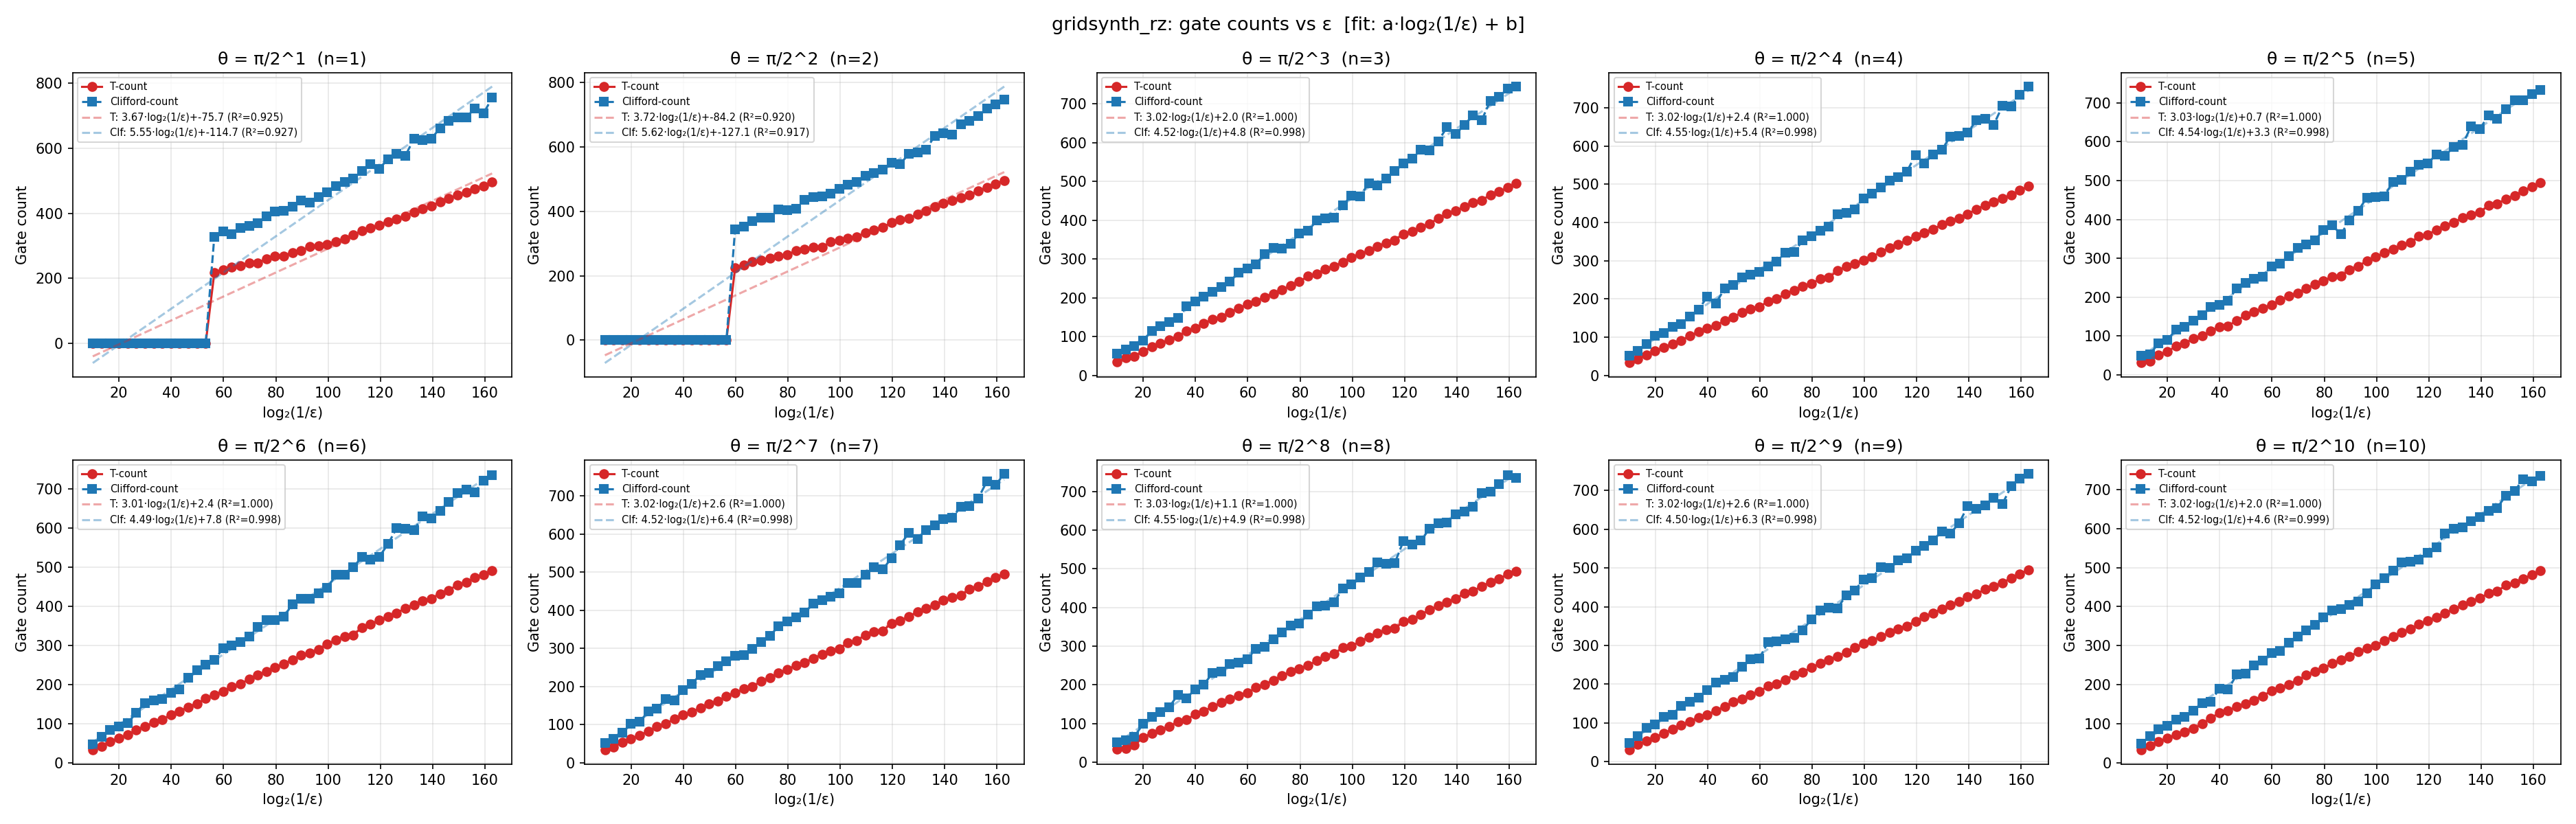

Reproduce this figure in Python.
import numpy as np
import matplotlib.pyplot as plt
from scipy.optimize import curve_fit
from qiskit.synthesis import gridsynth_rz

T_GATES = {"t", "tdg"}


def analyze_epsilon(theta: float, epsilons: list[float]) -> tuple[list[float], list[float], list[float]]:
    t_counts, clifford_counts, valid_eps = [], [], []
    for eps in epsilons:
        if theta < eps:
            continue  # rotazione minore di epsilon → identità, skip
        try:
            circ = gridsynth_rz(theta, epsilon=eps)
            ops = circ.count_ops()
            t_counts.append(sum(ops.get(g, 0) for g in T_GATES))
            clifford_counts.append(sum(v for g, v in ops.items() if g not in T_GATES))
            valid_eps.append(eps)
        except BaseException:
            pass
    return t_counts, clifford_counts, valid_eps


def fit_log(epsilons, counts):
    """Fit counts ~ a * log2(1/eps) + b. Returns (a, b, r2)."""
    x = np.log2(1.0 / np.array(epsilons))
    y = np.array(counts, dtype=float)
    if np.all(y == y[0]):
        return 0.0, float(y[0]), 1.0
    try:
        (a, b), _ = curve_fit(lambda x, a, b: a * x + b, x, y)
        y_pred = a * x + b
        ss_res = np.sum((y - y_pred) ** 2)
        ss_tot = np.sum((y - y.mean()) ** 2)
        r2 = 1 - ss_res / ss_tot if ss_tot > 0 else 1.0
        return float(a), float(b), float(r2)
    except Exception:
        return None, None, None


def plot_gate_counts(thetas: dict[str, float], epsilons: list[float]) -> None:
    """Plot T-count e Clifford-count vs log2(1/ε) per ogni angolo, con fit overlay."""
    n_plots = len(thetas)
    ncols = min(n_plots, 5)
    nrows = (n_plots + ncols - 1) // ncols
    _, axes = plt.subplots(nrows, ncols, figsize=(5 * ncols, 4 * nrows), sharey=False)
    axes = np.array(axes).flatten()
    for ax in axes[n_plots:]:
        ax.set_visible(False)

    for ax, (label, theta) in zip(axes, thetas.items()):
        t_counts, cliff_counts, valid_eps = analyze_epsilon(theta, epsilons)
        if not valid_eps:
            continue

        x_log = np.log2(1.0 / np.array(valid_eps))
        ax.plot(x_log, t_counts, "o-", label="T-count", color="tab:red")
        ax.plot(x_log, cliff_counts, "s--", label="Clifford-count", color="tab:blue")

        for counts, color, name in [(t_counts, "tab:red", "T"), (cliff_counts, "tab:blue", "Clf")]:
            a, b, r2 = fit_log(valid_eps, counts)
            if a is not None and r2 > 0.9:
                x_fine = np.linspace(x_log.min(), x_log.max(), 200)
                ax.plot(x_fine, a * x_fine + b, "--", color=color, alpha=0.4,
                        label=f"{name}: {a:.2f}·log₂(1/ε)+{b:.1f} (R²={r2:.3f})")

        ax.set_xlabel("log₂(1/ε)")
        ax.set_ylabel("Gate count")
        ax.set_title(f"θ = {label}")
        ax.legend(fontsize=7)
        ax.grid(True, alpha=0.3)

    plt.suptitle("gridsynth_rz: gate counts vs ε  [fit: a·log₂(1/ε) + b]", fontsize=13)
    plt.tight_layout()
    plt.savefig("gridsynth_analysis.png", dpi=150)
    plt.show()
    print("Plot salvato in gridsynth_analysis.png")


def run_all(n_max: int, epsilons: list[float], n_start: int = 1):
    """Calcola i fit per n=n_start..n_max e stampa la tabella delle slope."""
    print(f"\n{'n':>4}  {'theta':>10}  {'T slope (a)':>12}  {'T intercept (b)':>16}  "
          f"{'Clf slope (a)':>14}  {'Clf intercept (b)':>18}  {'R² T':>7}  {'R² Clf':>7}")
    print("-" * 100)

    ns, t_slopes, t_intercepts, clf_slopes, clf_intercepts, t_r2s, clf_r2s = [], [], [], [], [], [], []

    for n in range(n_start, n_max + 1):
        theta = np.pi / 2**n
        t_counts, cliff_counts, valid_eps = analyze_epsilon(theta, epsilons)

        if len(valid_eps) < 3:
            print(f"{n:>4}  {'π/2^'+str(n):>10}  {'(no data)':>12}")
            continue

        t_a, t_b, t_r2 = fit_log(valid_eps, t_counts)
        c_a, c_b, c_r2 = fit_log(valid_eps, cliff_counts)

        print(f"{n:>4}  {'π/2^'+str(n):>10}  {t_a:>12.4f}  {t_b:>16.4f}  "
              f"{c_a:>14.4f}  {c_b:>18.4f}  {t_r2:>7.4f}  {c_r2:>7.4f}")

        ns.append(n)
        t_slopes.append(t_a)
        t_intercepts.append(t_b)
        clf_slopes.append(c_a)
        clf_intercepts.append(c_b)
        t_r2s.append(t_r2)
        clf_r2s.append(c_r2)

    return (np.array(ns), np.array(t_slopes), np.array(t_intercepts),
            np.array(clf_slopes), np.array(clf_intercepts),
            np.array(t_r2s), np.array(clf_r2s))


def find_max_n(epsilons: list[float], n_max: int = 200) -> list[int]:
    """Per ciascun ε, trova il massimo n tale che gridsynth_rz(π/2^n, ε) NON sia l'identità."""
    max_ns = []
    for eps in epsilons:
        last_nontrivial = 0
        for n in range(1, n_max + 1):
            theta = np.pi / 2**n
            try:
                circ = gridsynth_rz(theta, epsilon=eps)
                total = sum(circ.count_ops().values())
                if total > 0:
                    last_nontrivial = n
                else:
                    break  # da qui in avanti θ è ancora più piccolo, sempre identità
            except BaseException:
                continue
        max_ns.append(last_nontrivial)
        print(f"  ε={eps:.0e}  →  n_max = {last_nontrivial}")
    return max_ns


def plot_max_n(epsilons: list[float], max_ns: list[int]) -> None:
    """Plot del max n esprimibile come sequenza Clifford+T vs epsilon."""
    eps_arr = np.array(epsilons)
    log_inv_eps = np.log2(1.0 / eps_arr)

    _, ax = plt.subplots(figsize=(10, 6))

    ax.plot(log_inv_eps, max_ns, "o-", color="tab:purple", markersize=8, label="n_max osservato")

    # confronto teorico: π/2^n < ε  ⟺  n > log2(π/ε) = log2(π) + log2(1/ε)
    theory = np.log2(np.pi) + log_inv_eps
    ax.plot(log_inv_eps, theory, "--", color="tab:orange", alpha=0.7,
            label="teoria: log₂(π) + log₂(1/ε)")

    ax.set_xlabel("log₂(1/ε)")
    ax.set_ylabel("n_max  (max n per cui Rz(π/2ⁿ) ≠ identità)")
    ax.set_title("Massimo n esprimibile come sequenza Clifford+T vs precisione ε")
    ax.legend()
    ax.grid(True, alpha=0.3)

    # secondo asse x con epsilon
    ax2 = ax.secondary_xaxis("top", functions=(lambda x: x, lambda x: x))
    ax2.set_xticks(log_inv_eps)
    ax2.set_xticklabels([f"{e:.0e}" for e in eps_arr], rotation=45, fontsize=8)
    ax2.set_xlabel("ε")

    plt.tight_layout()
    plt.savefig("gridsynth_max_n.png", dpi=150)
    plt.show()
    print("Plot salvato in gridsynth_max_n.png")


def plot_slopes(ns, t_slopes, t_intercepts, clf_slopes, clf_intercepts, t_r2s, clf_r2s):
    """Plot di slope (a), intercetta (b) e R² del fit  count ~ a·log₂(1/ε) + b."""
    _, axes = plt.subplots(3, 1, figsize=(12, 11), sharex=True)
    ax1, ax2, ax3 = axes

    ax1.plot(ns, t_slopes, "o-", color="tab:red", label="T-count  a")
    ax1.plot(ns, clf_slopes, "s-", color="tab:blue", label="Clifford  a")
    ax1.axhline(3.0, color="tab:red", linestyle="--", alpha=0.5, label="theory T: a≈3")
    ax1.axhline(0.0, color="gray", linestyle=":", alpha=0.4)
    ax1.set_ylabel("Slope  a")
    ax1.set_title("Fit  count ~ a·log₂(1/ε) + b")
    ax1.legend()
    ax1.grid(True, alpha=0.3)

    ax2.plot(ns, t_intercepts, "o-", color="tab:red", label="T-count  b")
    ax2.plot(ns, clf_intercepts, "s-", color="tab:blue", label="Clifford  b")
    ax2.axhline(0.0, color="gray", linestyle=":", alpha=0.4)
    ax2.set_ylabel("Intercetta  b")
    ax2.legend()
    ax2.grid(True, alpha=0.3)

    ax3.plot(ns, t_r2s, "o-", color="tab:red", label="R² T-count")
    ax3.plot(ns, clf_r2s, "s-", color="tab:blue", label="R² Clifford")
    ax3.axhline(1.0, color="gray", linestyle=":", alpha=0.4)
    ax3.set_xlabel("n  (θ = π/2ⁿ)")
    ax3.set_ylabel("R²")
    ax3.set_ylim(0, 1.05)
    ax3.legend()
    ax3.grid(True, alpha=0.3)

    plt.tight_layout()
    plt.savefig("gridsynth_slopes.png", dpi=150)
    plt.show()
    print("Plot salvato in gridsynth_slopes.png")


if __name__ == "__main__":
    epsilons = [10 ** (-e) for e in range(3, 50)]
    N_MAX = 100

    import argparse
    parser = argparse.ArgumentParser()
    parser.add_argument("--n-start", type=int, default=1,
                        help="n di partenza per entrambi i plot (default: 1)")
    parser.add_argument("--n-detail", type=int, default=10,
                        help="n finale per il plot dettagliato (default: 10)")
    args, _ = parser.parse_known_args()

    n_start = max(1, args.n_start)
    thetas_detail = {f"π/2^{n}  (n={n})": np.pi / 2**n for n in range(n_start, args.n_detail + 1)}
    plot_gate_counts(thetas_detail, epsilons)

    ns, t_slopes, t_intercepts, clf_slopes, clf_intercepts, t_r2s, clf_r2s = run_all(N_MAX, epsilons, n_start=n_start)

    mask = ns >= max(3, n_start)
    print(f"\nMedia slope (a) T-count  (n>=3): {t_slopes[mask].mean():.4f}")
    print(f"Media slope (a) Clifford (n>=3): {clf_slopes[mask].mean():.4f}")
    print(f"Media intercetta (b) T-count  (n>=3): {t_intercepts[mask].mean():.4f}")
    print(f"Media intercetta (b) Clifford (n>=3): {clf_intercepts[mask].mean():.4f}")

    plot_slopes(ns, t_slopes, t_intercepts, clf_slopes, clf_intercepts, t_r2s, clf_r2s)

    print("\nCalcolo n_max(ε)...")
    max_ns = find_max_n(epsilons, n_max=N_MAX)
    plot_max_n(epsilons, max_ns)
